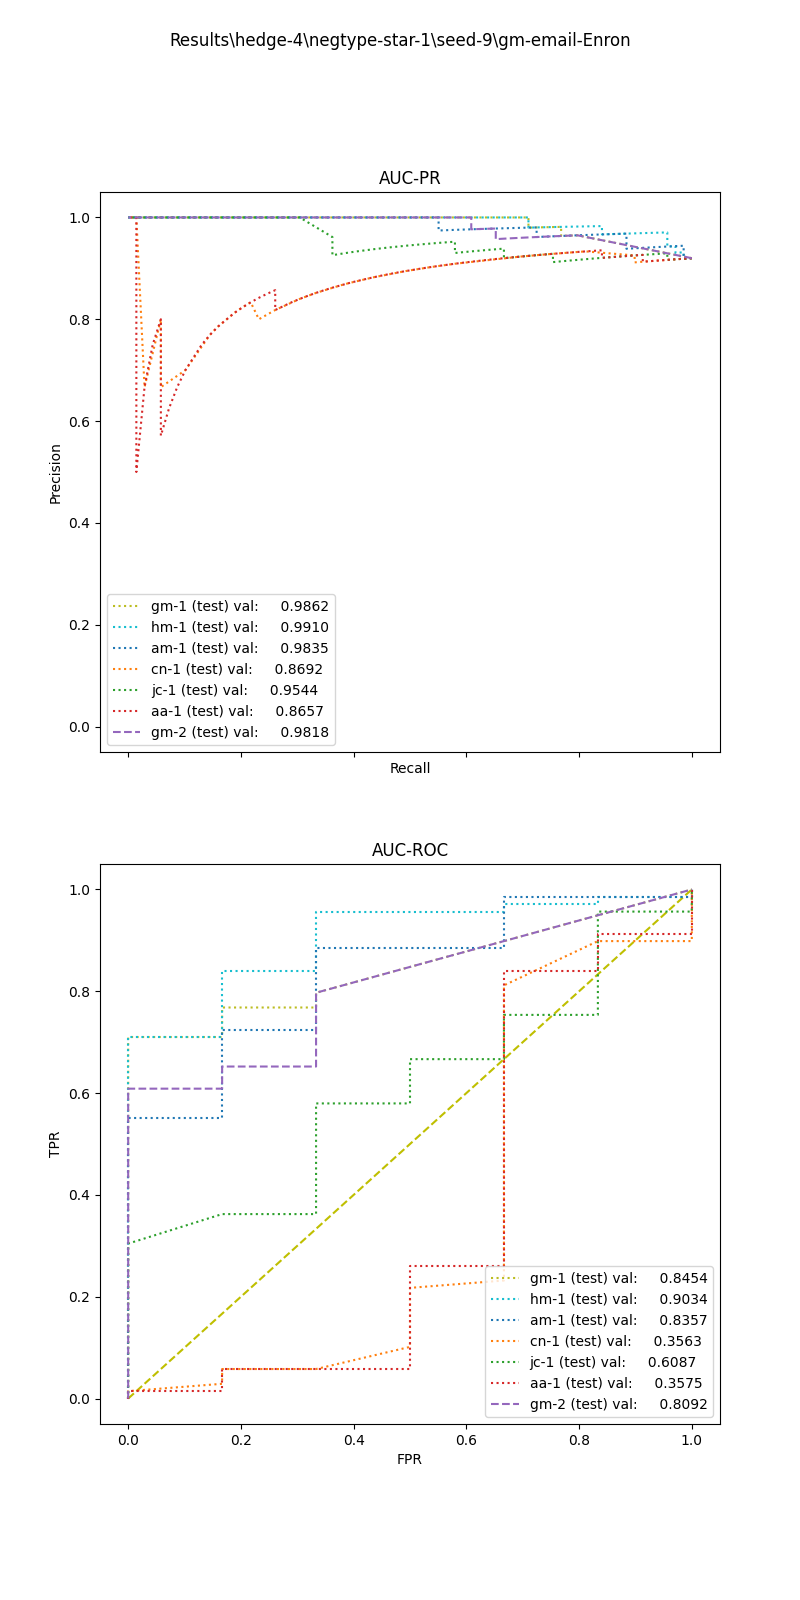

The file beside this chart, header and first rows:
, input_dim1, pred_dim1, input_dim2, pred_dim2, input_dim3, pred_dim3, label
0, 2.972, 1.0, 33.22, 1.0, , , 1.0
1, 6.237, 1.0, 0.0, 1.0, , , 1.0
2, 1.64, 1.0, 0.0, 1.0, , , 1.0
3, 2.031, 1.0, 0.0, 1.0, , , 1.0
4, 4.661, 1.0, 138.7, 1.0, , , 1.0
5, 4.556, 1.0, 15.21, 1.0, , , 1.0
6, 4.902, 1.0, 0.0, 1.0, , , 1.0
7, 3.692, 1.0, 0.0, 1.0, , , 1.0
8, 3.763, 1.0, 0.0, 1.0, , , 1.0
9, 8.262, 1.0, 16.97, 1.0, , , 1.0
10, 7.344, 1.0, 0.0, 1.0, , , 1.0
11, 3.27, 1.0, 7.545, 1.0, , , 1.0
12, 4.902, 1.0, 95.38, 1.0, , , 1.0
13, 5.153, 1.0, 15.68, 1.0, , , 1.0
14, 3.985, 1.0, 0.0, 1.0, , , 1.0
15, 6.332, 1.0, 31.17, 1.0, , , 1.0
16, 4.408, 1.0, 0.0, 1.0, , , 1.0
17, 3.791, 1.0, 0.0, 1.0, , , 1.0
18, 2.161, 1.0, 9.391, 1.0, , , 1.0
19, 11.83, 1.0, 24.59, 1.0, , , 1.0
20, 5.012, 1.0, 0.0, 1.0, , , 1.0
21, 6.318, 1.0, 12.24, 1.0, , , 1.0
22, 5.104, 1.0, 23.96, 1.0, , , 1.0
23, 6.058, 1.0, 0.0, 1.0, , , 1.0
24, 1.149, 1.0, 0.0, 1.0, , , 1.0
25, 8.279, 1.0, 12.6, 1.0, , , 1.0
26, 4.796, 1.0, 33.12, 1.0, , , 1.0
27, 4.796, 1.0, 6.202, 1.0, , , 1.0
28, 3.349, 1.0, 0.0, 1.0, , , 1.0
29, 3.572, 1.0, 0.0, 1.0, , , 1.0
30, 8.972, 1.0, 146.1, 1.0, , , 1.0
31, 4.842, 1.0, 14.07, 1.0, , , 1.0
32, 7.425, 1.0, 11.18, 1.0, , , 1.0
33, 4.312, 1.0, 0.0, 1.0, , , 1.0
34, 6.075, 1.0, 4.511, 1.0, , , 1.0
35, 6.011, 1.0, 5.958, 1.0, , , 1.0
36, 3.349, 1.0, 7.326, 1.0, , , 1.0
37, 7.195, 1.0, 0.0, 1.0, , , 1.0
38, 3.25, 1.0, 3.239, 1.0, , , 1.0
39, 7.427, 1.0, 1.861, 1.0, , , 1.0
40, 8.956, 1.0, 0.0, 1.0, , , 1.0
41, 5.153, 1.0, 12.63, 1.0, , , 1.0
42, 4.661, 1.0, 117, 1.0, , , 1.0
43, 5.116, 1.0, 0.0, 1.0, , , 1.0
44, 3.338, 1.0, 5.318, 1.0, , , 1.0
45, 8.739, 1.0, 44.86, 1.0, , , 1.0
46, 6.332, 1.0, 6.26, 1.0, , , 1.0
47, 3.805, 1.0, 0.0, 1.0, , , 1.0
48, 1.903, 1.0, 0.0, 1.0, , , 1.0
49, 8.186, 1.0, 2.515, 1.0, , , 1.0
50, 8.262, 1.0, 0.0, 1.0, , , 1.0
51, 8.739, 1.0, 152.1, 1.0, , , 1.0
52, 3.21, 1.0, 0.0, 1.0, , , 1.0
53, 4.345, 1.0, 56.4, 1.0, , , 1.0
54, 8.82, 1.0, 2.632, 1.0, , , 1.0
55, 5.037, 1.0, 0.0, 1.0, , , 1.0
56, 5.307, 1.0, 0.0, 1.0, , , 1.0
57, 4.306, 1.0, 5.191, 1.0, , , 1.0
58, 4.37, 1.0, 5.733, 1.0, , , 1.0
59, 3.27, 1.0, 1.316, 1.0, , , 1.0
... 15 more rows
